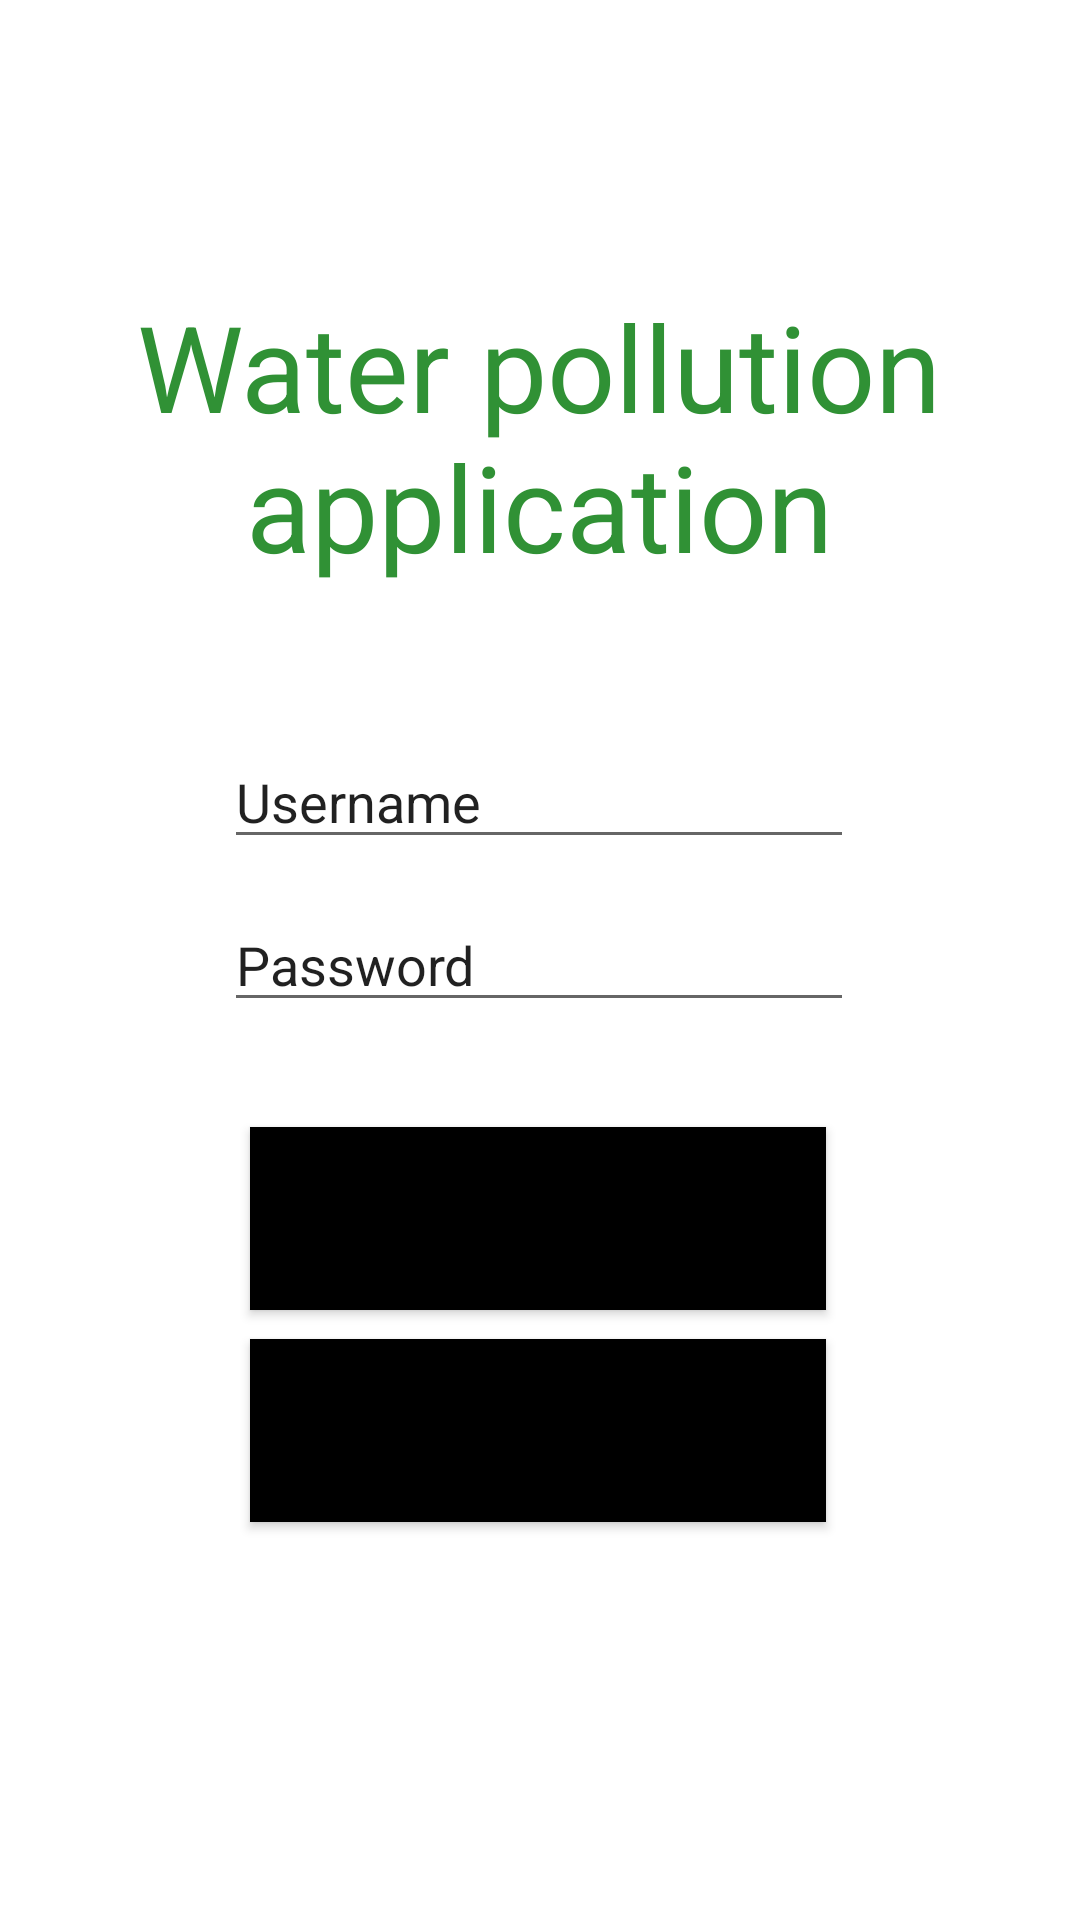

Reconstruct the res/layout file that produces this screen, plus the resources it refers to.
<!-- AndroidManifest.xml: application theme Theme.WaterPollutionApp -->
<!-- res/layout/activity_main.xml -->
<?xml version="1.0" encoding="utf-8"?>
<androidx.constraintlayout.widget.ConstraintLayout xmlns:android="http://schemas.android.com/apk/res/android"
    xmlns:app="http://schemas.android.com/apk/res-auto"
    xmlns:tools="http://schemas.android.com/tools"
    android:layout_width="match_parent"
    android:layout_height="match_parent"
    tools:context=".MainActivity">

    <TextView
        android:layout_width="324dp"
        android:layout_height="119dp"
        android:text="Water pollution application"
        android:textAlignment="center"
        android:textSize="40sp"
        android:textColor="@color/purple_500"
        app:layout_constraintBottom_toBottomOf="parent"
        app:layout_constraintEnd_toEndOf="parent"
        app:layout_constraintHorizontal_bias="0.494"
        app:layout_constraintStart_toStartOf="parent"
        app:layout_constraintTop_toTopOf="parent"
        app:layout_constraintVertical_bias="0.183" />

    <EditText
        android:id="@+id/textUsername"
        android:layout_width="wrap_content"
        android:layout_height="wrap_content"
        android:hint="@string/username"
        android:ems="10"
        android:inputType="textPersonName"
        android:text="Username"
        android:drawableRight="@drawable/ic_username"
        app:layout_constraintBottom_toBottomOf="parent"
        app:layout_constraintEnd_toEndOf="parent"
        app:layout_constraintHorizontal_bias="0.497"
        app:layout_constraintStart_toStartOf="parent"
        app:layout_constraintTop_toTopOf="parent"
        app:layout_constraintVertical_bias="0.409" />

    <EditText
        android:id="@+id/textPassword"
        android:layout_width="wrap_content"
        android:layout_height="wrap_content"
        android:hint="@string/password"
        android:ems="10"
        android:inputType="textPersonName"
        android:text="Password"
        android:drawableRight="@drawable/ic_lock"
        app:layout_constraintBottom_toBottomOf="parent"
        app:layout_constraintEnd_toEndOf="parent"
        app:layout_constraintHorizontal_bias="0.497"
        app:layout_constraintStart_toStartOf="parent"
        app:layout_constraintTop_toTopOf="parent" />

    <Button
        android:id="@+id/button"
        android:layout_width="192dp"
        android:layout_height="61dp"
        android:background="@color/black"
        android:text="Login"
        app:layout_constraintBottom_toBottomOf="parent"
        app:layout_constraintEnd_toEndOf="parent"
        app:layout_constraintHorizontal_bias="0.497"
        app:layout_constraintStart_toStartOf="parent"
        app:layout_constraintTop_toTopOf="parent"
        app:layout_constraintVertical_bias="0.649" />

    <Button
        android:id="@+id/button2"
        android:layout_width="192dp"
        android:layout_height="61dp"
        android:background="@color/black"
        android:text="Register new account"
        app:layout_constraintBottom_toBottomOf="parent"
        app:layout_constraintEnd_toEndOf="parent"
        app:layout_constraintHorizontal_bias="0.497"
        app:layout_constraintStart_toStartOf="parent"
        app:layout_constraintTop_toTopOf="parent"
        app:layout_constraintVertical_bias="0.771" />

</androidx.constraintlayout.widget.ConstraintLayout>
<!-- resources referenced by this layout -->
<resources>
  <color name="black">#FF000000</color>
  <color name="purple_500">#309135</color>
  <string name="password">Password</string>
  <string name="username">Username</string>
  <style name="Theme.WaterPollutionApp" parent="Theme.MaterialComponents.DayNight.DarkActionBar">
          
          <item name="colorPrimary">@color/purple_500</item>
          <item name="colorPrimaryVariant">@color/purple_700</item>
          <item name="colorOnPrimary">@color/white</item>
          
          <item name="colorSecondary">@color/teal_200</item>
          <item name="colorSecondaryVariant">@color/teal_700</item>
          <item name="colorOnSecondary">@color/black</item>
          
          <item name="android:statusBarColor">?attr/colorPrimaryVariant</item>
          
      </style>
  <color name="purple_700">#673AB7</color>
  <color name="white">#FFFFFFFF</color>
  <color name="teal_200">#FF03DAC5</color>
  <color name="teal_700">#FF018786</color>
</resources>
